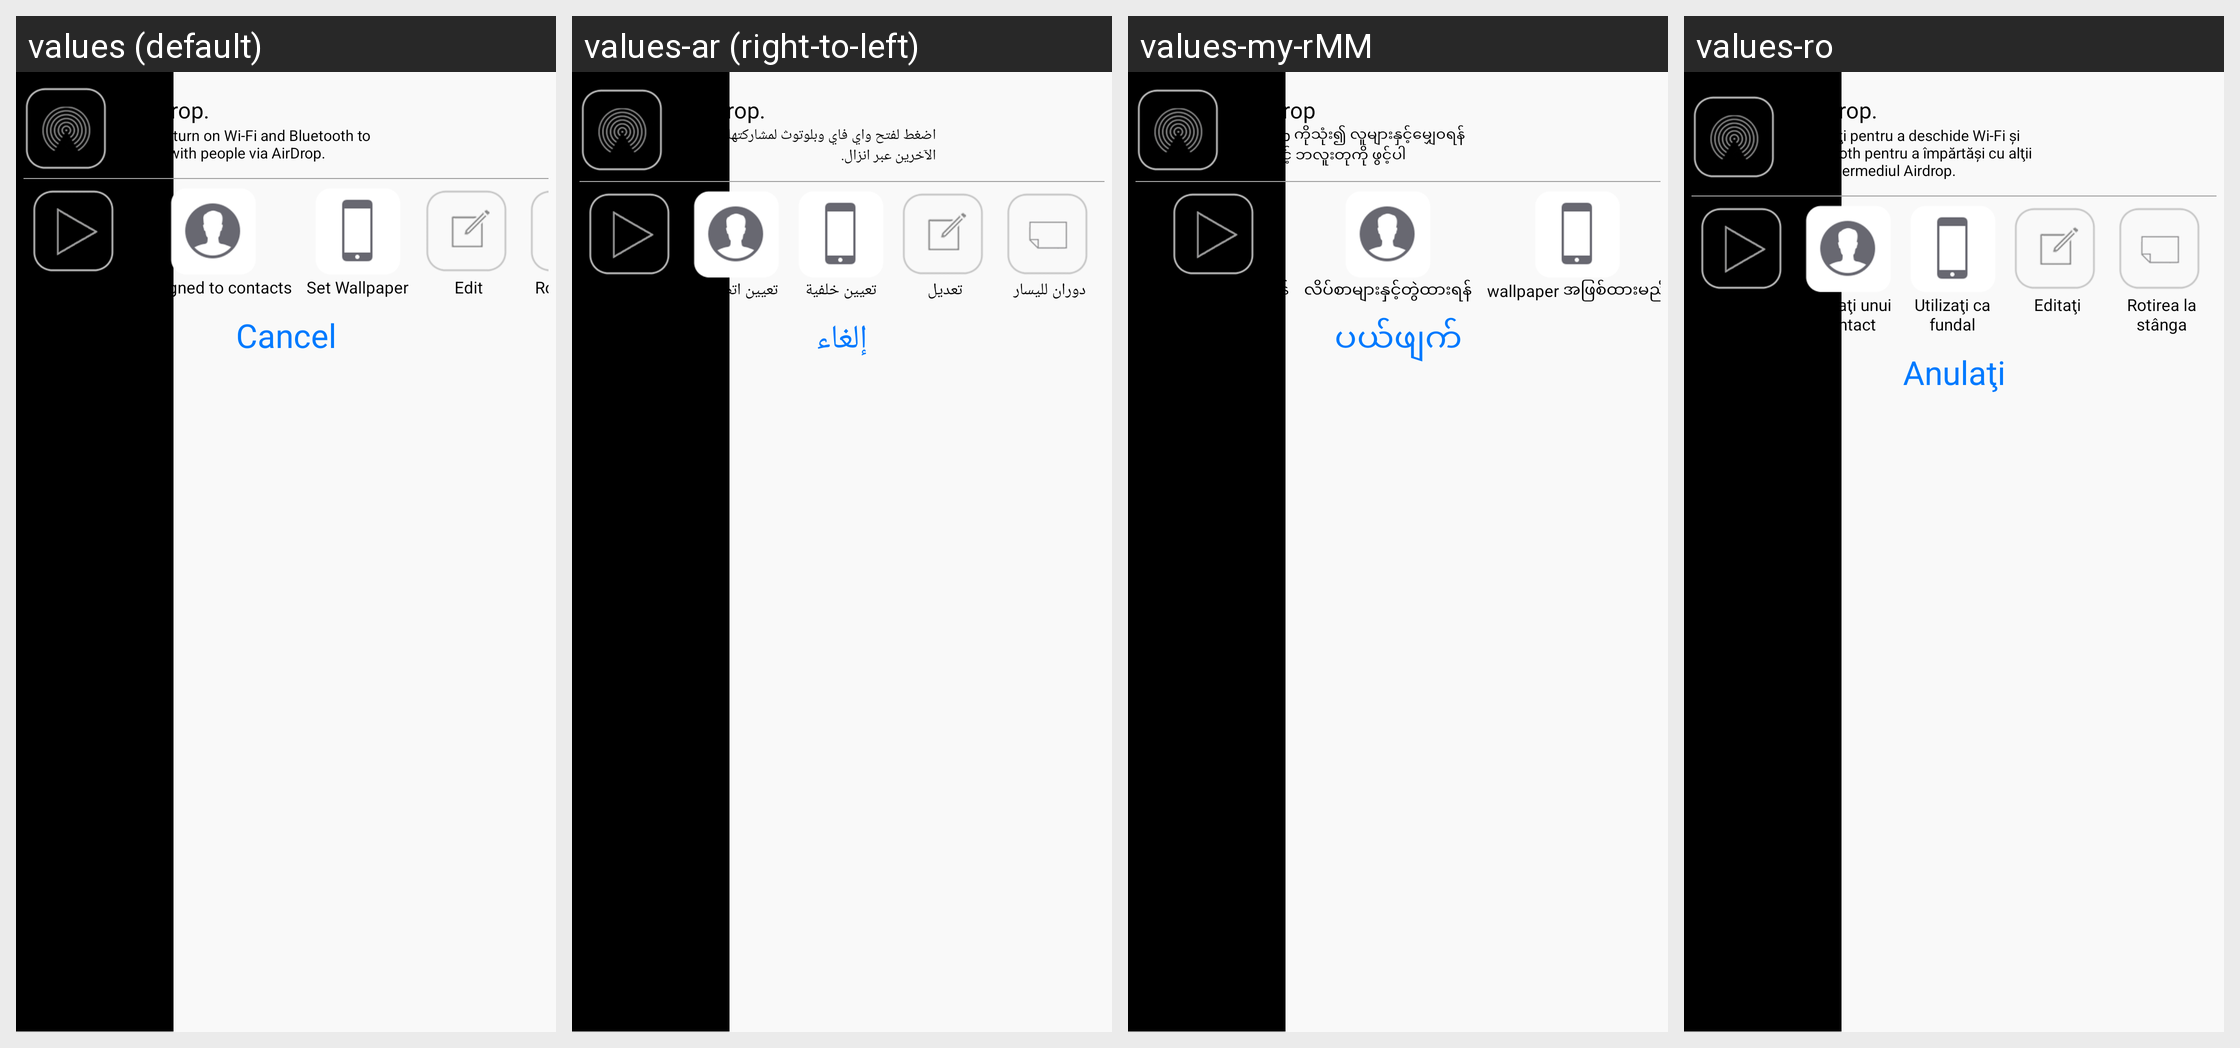

Here is an Android app screen in its default locale and in the app's own translations. Write out the translated-string differences for the strings that appear on this screen.
Android screen res/layout/iphone_bottom_share_pop_window.xml rendered under 4 locales, left to right: values (default), values-ar (right-to-left), values-my-rMM, values-ro. Device: Nexus 5 (rendered at 1080×1920; each locale shown at half size, 540×960, under a caption strip naming it); theme Theme.Gallery.
Other locales in the repository, not shown: values-de, values-el, values-en-rGB, values-en-rUS, values-es, values-fa, values-fr, values-hi, values-hr, values-in, values-it, values-ja, values-km-rKH, values-ko, values-ms, values-nl, values-pt, values-ru, values-th, values-tr, values-vi, values-zh-rCN, values-zh-rTW.
Strings drawn on this screen, with the default value and each locale's value (text and hints the layout hard-codes, and strings that could not be matched under every locale, appear in the picture but are not listed):

iphone_share_pop_top_air_port_title_text
  values: AirDrop.
  values-ar: AirDrop.
  values-my-rMM: AirDrop
  values-ro: AirDrop.

iphone_share_pop_top_air_port_description_text
  values: Tap to turn on Wi-Fi and Bluetooth to share with people via AirDrop.
  values-ar: اضغط لفتح واي فاي وبلوتوث لمشاركتها مع الآخرين عبر انزال.
  values-my-rMM: AirDrop ကိုသုံး၍ လူများနှင့်မျှေ၀ရန် WiFi နှင့် ဘလူးတုကို ဖွင့်ပါ
  values-ro: Apăsaţi pentru a deschide Wi-Fi și Bluetooth pentru a împărtăși cu alţii prin intermediul Airdrop.

iphone_share_pop_action_to_contacts_text
  values: Assigned to contacts
  values-ar: تعيين اتصالات
  values-my-rMM: လိပ်စာများနှင့်တွဲထားရန်
  values-ro: Alocaţi unui
      contact

iphone_share_pop_action_to_wallpaper_text
  values: Set Wallpaper
  values-ar: تعيين خلفية
  values-my-rMM: wallpaper အဖြစ်ထားမည်
  values-ro: Utilizaţi ca
      fundal

iphone_share_pop_cancel_text
  values: Cancel
  values-ar: إلغاء
  values-my-rMM: ပယ်ဖျက်
  values-ro: Anulaţi
